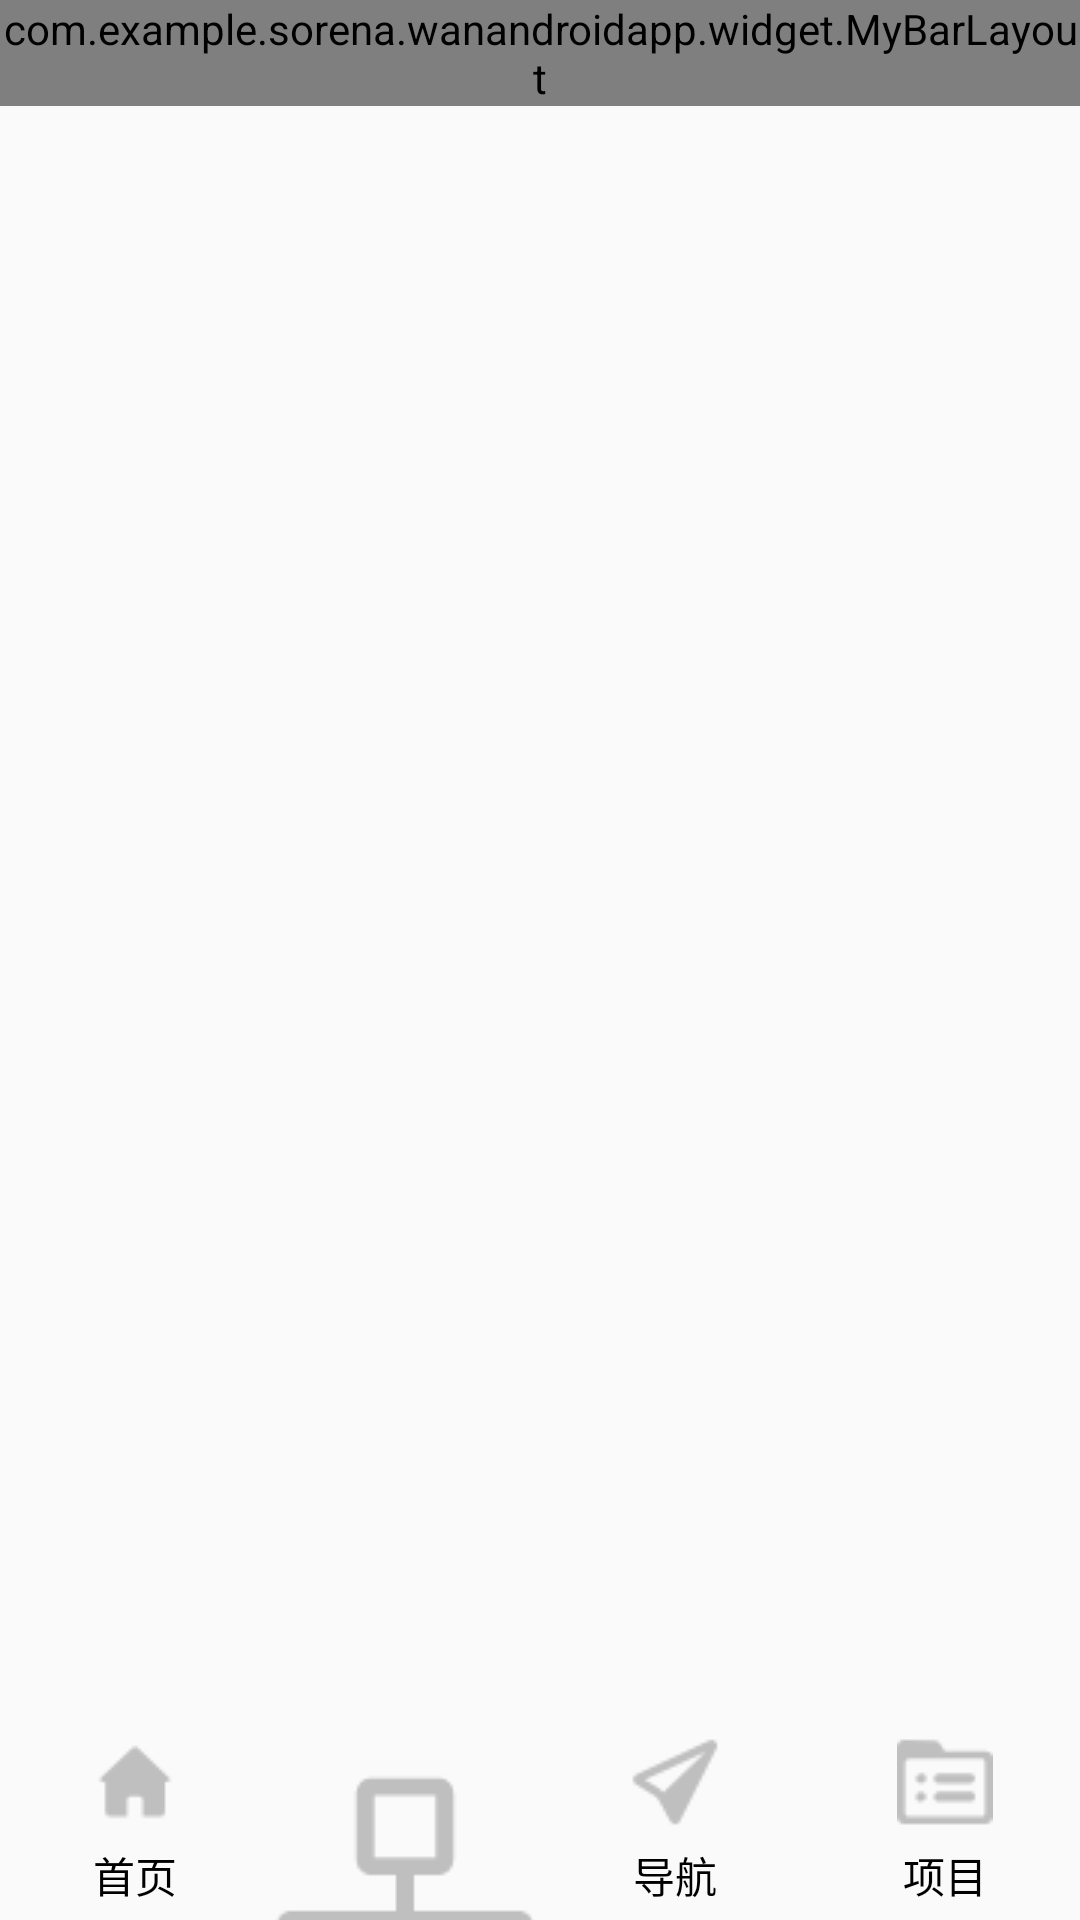

The Android layout XML behind this screen, and the referenced resources:
<!-- AndroidManifest.xml: application theme AppTheme -->
<!-- res/layout/activity_main.xml -->
<?xml version="1.0" encoding="utf-8"?>
<android.support.v4.widget.DrawerLayout
    xmlns:android="http://schemas.android.com/apk/res/android"
    xmlns:app = "http://schemas.android.com/apk/res-auto"
    android:layout_width="match_parent"
    android:layout_height="match_parent"
    android:id="@+id/layout_drawerLayout_root"
    >


   <FrameLayout
       android:layout_width="match_parent"
       android:layout_height="match_parent">

       <RelativeLayout
           android:layout_width="match_parent"
           android:layout_height="match_parent">

           <com.example.sorena.wanandroidapp.widget.MyBarLayout
               android:layout_width="match_parent"
               android:layout_height="wrap_content"
               android:id="@+id/myBar">
           </com.example.sorena.wanandroidapp.widget.MyBarLayout>

           <android.support.v4.view.ViewPager
               android:id="@+id/main_viewPager_root"
               android:layout_width="match_parent"
               android:layout_height="match_parent"
               android:layout_below="@+id/myBar"
               android:layout_above="@+id/main_radioGroup_bottomMenu">
           </android.support.v4.view.ViewPager>

           <RadioGroup
               android:layout_width="match_parent"
               android:layout_height="70dp"
               android:orientation="horizontal"
               android:layout_alignParentBottom="true"
               android:id="@+id/main_radioGroup_bottomMenu"
               >

               <RadioButton
                   style="@style/MainActivityTabStyle"
                   android:text="首页"
                   android:drawableTop="@drawable/selector_main_view_tab_home"
                   android:id="@+id/bottomMenu_radioButton_home"
                   />

               <RadioButton
                   style="@style/MainActivityTabStyle"
                   android:text="体系"
                   android:drawableTop="@drawable/selector_main_view_tab_system"
                   android:id="@+id/bottomMenu_radioButton_system"
                   />

               <RadioButton
                   style="@style/MainActivityTabStyle"
                   android:drawableTop="@drawable/selector_main_view_tab_navigation"
                   android:id="@+id/bottomMenu_radioButton_navigation"
                   android:text="导航"
                   />

               <RadioButton
                   style="@style/MainActivityTabStyle"
                   android:drawableTop="@drawable/selector_main_view_tab_project"
                   android:text="项目"
                   android:id="@+id/bottomMenu_radioButton_project"
                   />


           </RadioGroup>


       </RelativeLayout>
   </FrameLayout>

   <RelativeLayout
       android:layout_width="match_parent"
       android:layout_height="match_parent"
       android:layout_gravity = "start"
       android:clickable="true">

       <RelativeLayout
           android:layout_width="match_parent"
           android:layout_height="250dp"
           android:id="@+id/mainActivity_RelativeLayout_TopLayout"
           android:background="#17abe3">


           <LinearLayout
               android:layout_width="wrap_content"
               android:layout_height="wrap_content"
               android:layout_centerInParent="true"
               android:orientation="vertical">
               <ImageView
                   android:layout_width="80dp"
                   android:layout_height="80dp"
                   android:src="@drawable/ic_android_write"
                   android:id="@+id/mainActivity_imageView_account"
                   android:layout_gravity="center_horizontal"
                   />

               <TextView
                   android:layout_width="wrap_content"
                   android:layout_height="wrap_content"
                   android:singleLine="true"
                   android:id="@+id/mainActivity_textView_showUserName"
                   android:textColor="#ffffff"
                   android:layout_marginTop="15dp"
                   android:textSize="20dp"
                   android:layout_gravity="center_horizontal"
                   android:visibility="gone"/>
           </LinearLayout>

       </RelativeLayout>

       <RelativeLayout
           android:layout_width="match_parent"
           android:layout_height="match_parent"
           android:layout_below="@+id/mainActivity_RelativeLayout_TopLayout"
           android:background="#ffffff"
           >

           <LinearLayout
               android:layout_width="wrap_content"
               android:layout_height="wrap_content"
               android:id="@+id/mainActivity_LinearLayout_chtholly"
               android:orientation="horizontal"
               android:layout_marginVertical="15dp">

               <ImageView
                   android:layout_width="30dp"
                   android:layout_height="30dp"
                   android:src="@drawable/ic_kdl"
                   android:layout_marginHorizontal="15dp"/>

               <TextView
                   android:layout_width="match_parent"
                   android:layout_height="30dp"
                   android:text="中国珂学院"
                   android:textSize="20dp"
                   android:id="@+id/mainActivity_textView_forChtholly"/>

           </LinearLayout>

           <LinearLayout
               android:layout_width="wrap_content"
               android:layout_height="wrap_content"
               android:id="@+id/mainActivity_LinearLayout_collect"
               android:layout_below="@+id/mainActivity_LinearLayout_chtholly"
               android:orientation="horizontal"
               android:layout_marginVertical="15dp">

               <ImageView
                   android:layout_width="30dp"
                   android:layout_height="30dp"
                   android:src="@drawable/ic_collect_heart"
                   android:layout_marginHorizontal="15dp"
                   />

               <TextView
                   android:layout_width="match_parent"
                   android:layout_height="30dp"
                   android:text="我的收藏"
                   android:textSize="20dp"
                   android:id="@+id/mainActivity_textView_showCollection"/>

           </LinearLayout>


           <LinearLayout
               android:layout_width="wrap_content"
               android:layout_height="wrap_content"
               android:id="@+id/mainActivity_LinearLayout_exit"
               android:layout_below="@+id/mainActivity_LinearLayout_collect"
               android:orientation="horizontal"
               android:layout_marginVertical="15dp">


                <ImageView
                    android:layout_width="30dp"
                    android:layout_height="30dp"
                    android:src="@drawable/ic_exit"
                    android:layout_marginHorizontal="15dp"/>

               <TextView
                   android:layout_width="match_parent"
                   android:layout_height="30dp"
                   android:text="退出登录"
                   android:textSize="20dp"
                   android:id="@+id/mainActivity_textView_exitLogin"/>
           </LinearLayout>


       </RelativeLayout>

   </RelativeLayout>

</android.support.v4.widget.DrawerLayout>

    
    
    
    
    
    
    
    
    
    
    
    
    
    









<!-- resources referenced by this layout -->
<resources>
  <!-- drawable ic_android_write: vector/xml drawable (drawable, 2256 chars, omitted) -->
  <!-- drawable ic_collect_heart: png bitmap (drawable-v24, 3338 bytes) -->
  <!-- drawable ic_exit: png bitmap (drawable-v24, 4302 bytes) -->
  <!-- drawable ic_kdl: png bitmap (drawable-v24, 4894 bytes) -->
  <!-- drawable selector_main_view_tab_home (drawable) -->
  <?xml version="1.0" encoding="utf-8"?>
  <selector xmlns:android="http://schemas.android.com/apk/res/android">
      <item android:drawable="@drawable/ic_home_selected" android:state_checked="true"/>
      <item android:drawable="@drawable/ic_home_normal"/>
  
  </selector>
  <!-- drawable selector_main_view_tab_navigation (drawable) -->
  <?xml version="1.0" encoding="utf-8"?>
  <selector xmlns:android="http://schemas.android.com/apk/res/android">
      <item android:drawable="@drawable/ic_navigation_selected" android:state_checked="true"/>
      <item android:drawable="@drawable/ic_navigation_normal"/>
  
  </selector>
  <!-- drawable selector_main_view_tab_project (drawable) -->
  <?xml version="1.0" encoding="utf-8"?>
  <selector xmlns:android="http://schemas.android.com/apk/res/android">
      <item android:drawable="@drawable/ic_project_selected" android:state_checked="true"/>
      <item android:drawable="@drawable/ic_project_normal"/>
  
  </selector>
  <!-- drawable selector_main_view_tab_system (drawable) -->
  <?xml version="1.0" encoding="utf-8"?>
  <selector xmlns:android="http://schemas.android.com/apk/res/android">
      <item android:drawable="@drawable/ic_system_selected" android:state_checked="true"/>
      <item android:drawable="@drawable/ic_system_normal"/>
  
  </selector>
  <style name="MainActivityTabStyle">
  
          <item name="android:layout_width">0dp</item>
          <item name="android:layout_height">match_parent</item>
          <item name="android:paddingTop">8dp</item>
          <item name="android:gravity">center</item>
          <item name="android:layout_weight">1</item>
          <item name="android:button">@null</item>
  
      </style>
  <style name="AppTheme" parent="Theme.AppCompat.Light.DarkActionBar">
          
          <item name="colorPrimary">@color/colorPrimary</item>
          <item name="colorPrimaryDark">@color/colorPrimaryDark</item>
          <item name="colorAccent">@color/colorAccent</item>
      </style>
  <!-- drawable ic_home_selected: png bitmap (drawable-v24, 2716 bytes) -->
  <!-- drawable ic_home_normal: png bitmap (drawable-v24, 600 bytes) -->
  <!-- drawable ic_navigation_selected: png bitmap (drawable-v24, 3467 bytes) -->
  <!-- drawable ic_navigation_normal: png bitmap (drawable-v24, 950 bytes) -->
  <!-- drawable ic_project_selected: png bitmap (drawable-v24, 2228 bytes) -->
  <!-- drawable ic_project_normal: png bitmap (drawable-v24, 667 bytes) -->
  <!-- drawable ic_system_selected: png bitmap (drawable-v24, 1890 bytes) -->
  <!-- drawable ic_system_normal: png bitmap (drawable-v24, 1724 bytes) -->
  <!-- not gathered from this repository: default colours our renderer supplied (Android Studio template values) -->
  <color name="colorPrimary">#FF6200EE</color>
  <color name="colorPrimaryDark">#FF3700B3</color>
  <color name="colorAccent">#FF03DAC5</color>
</resources>
